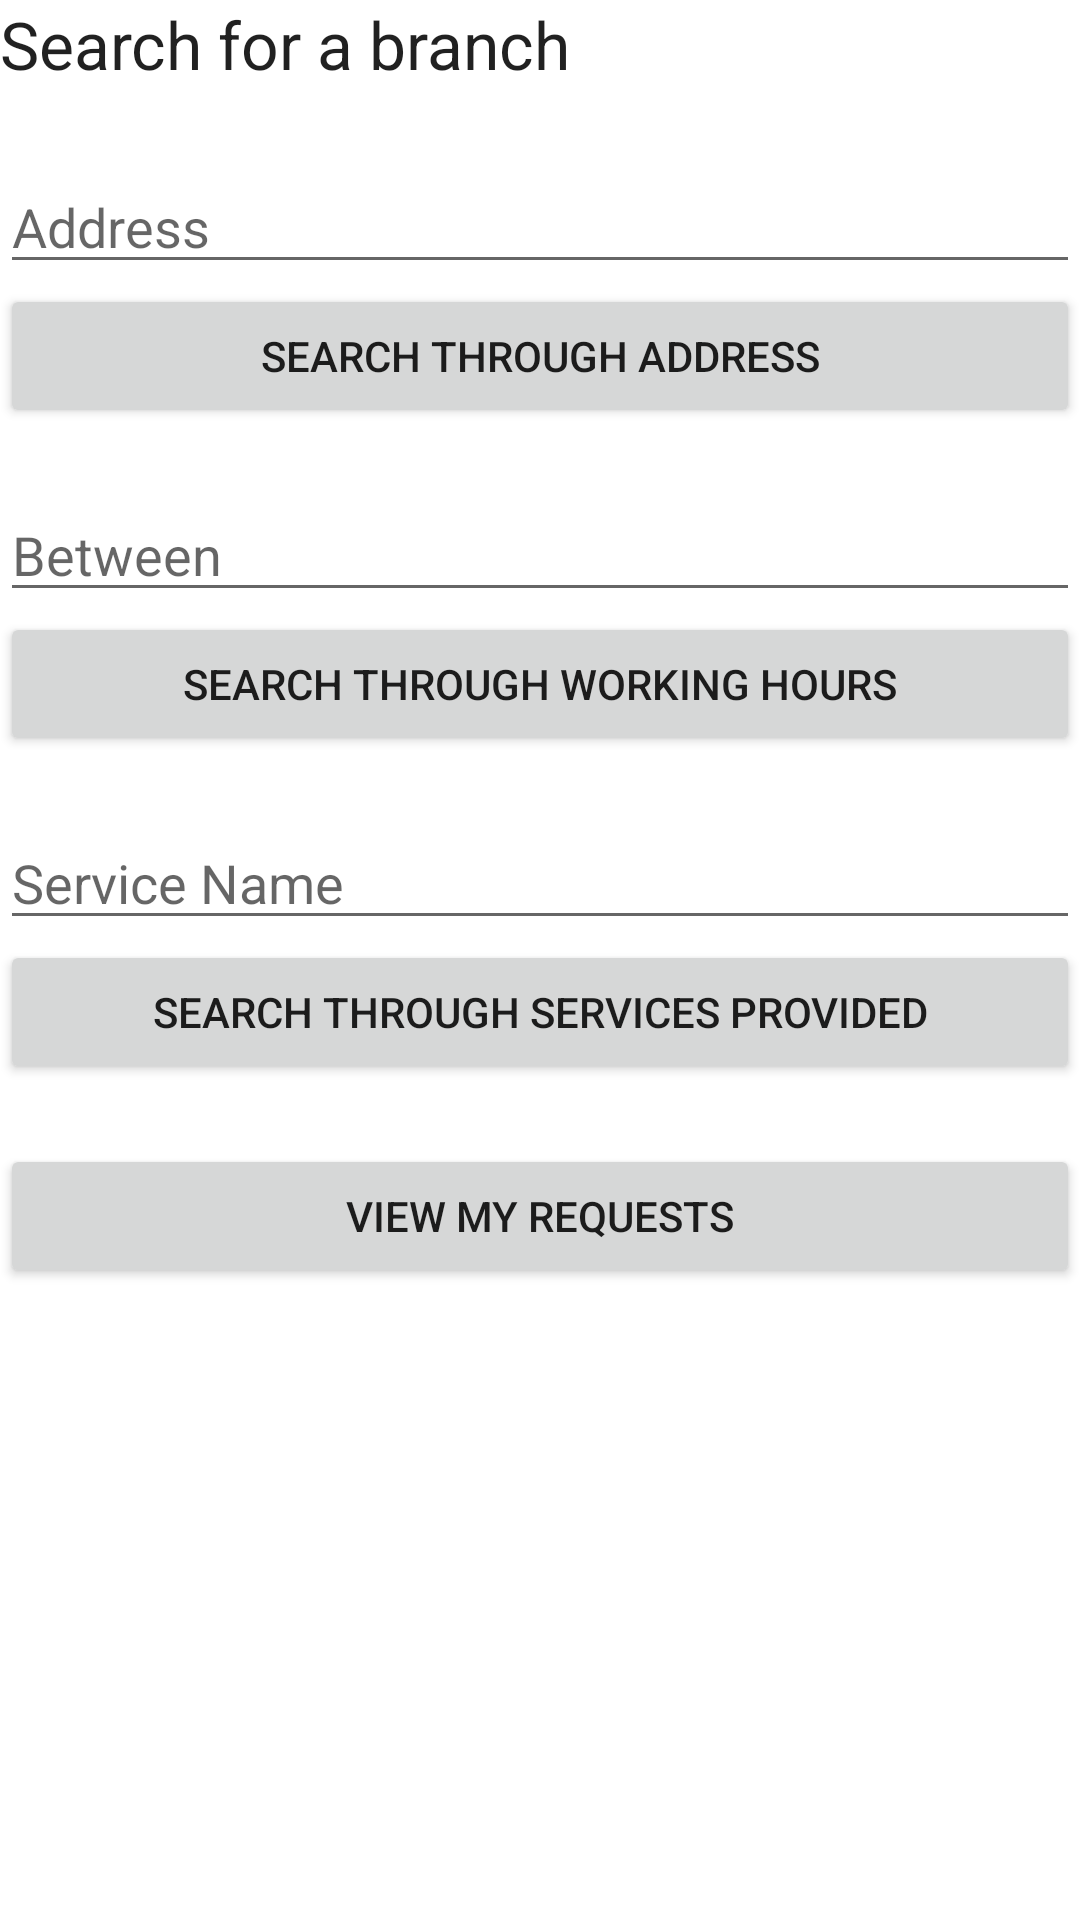

Here is an Android app screen rendered from its layout file. Give the layout XML and the strings, colors and styles it references.
<!-- AndroidManifest.xml: application theme AppTheme -->
<!-- res/layout/activity_customer.xml -->
<?xml version="1.0" encoding="utf-8"?>
<androidx.constraintlayout.widget.ConstraintLayout xmlns:android="http://schemas.android.com/apk/res/android"
    xmlns:tools="http://schemas.android.com/tools"
    android:layout_width="match_parent"
    android:layout_height="match_parent"
    android:layout_margin="10dp"
    tools:context=".Activity.CustomerActivity">

    <LinearLayout
        android:layout_width="match_parent"
        android:layout_height="match_parent"
        android:orientation="vertical">

        <TextView
            android:id="@+id/search"
            android:layout_width="match_parent"
            android:layout_height="wrap_content"
            android:text="Search for a branch"
            android:textAppearance="@style/TextAppearance.AppCompat.Large" />

        <Space
            android:layout_width="match_parent"
            android:layout_height="24dp" />

        <EditText
            android:id="@+id/address"
            android:layout_width="match_parent"
            android:layout_height="wrap_content"
            android:ems="10"
            android:hint="Address"
            android:inputType="textCapWords" />

        <Button
            android:id="@+id/btnSearchAddress"
            android:layout_width="match_parent"
            android:layout_height="wrap_content"
            android:text="search through address" />

        <Space
            android:layout_width="match_parent"
            android:layout_height="20dp" />

        <EditText
            android:id="@+id/from"
            android:layout_width="match_parent"
            android:layout_height="wrap_content"
            android:ems="10"
            android:hint="Between"
            android:inputType="date|number|textPersonName" />

        <Button
            android:id="@+id/btnSearchTime"
            android:layout_width="match_parent"
            android:layout_height="wrap_content"
            android:onClick="searchTime"
            android:text="Search through working hours" />

        <Space
            android:layout_width="match_parent"
            android:layout_height="20dp" />

        <EditText
            android:id="@+id/service"
            android:layout_width="match_parent"
            android:layout_height="wrap_content"
            android:ems="10"
            android:hint="Service Name"
            android:inputType="textCapWords" />

        <Button
            android:id="@+id/btnSearchService"
            android:layout_width="match_parent"
            android:layout_height="wrap_content"
            android:onClick="searchService"
            android:text="search through Services provided" />

        <Space
            android:layout_width="match_parent"
            android:layout_height="20dp" />

        <Button
            android:id="@+id/viewservices"
            android:layout_width="match_parent"
            android:layout_height="wrap_content"
            android:onClick="myServices"
            android:text="view my requests" />

    </LinearLayout>
</androidx.constraintlayout.widget.ConstraintLayout>
<!-- resources referenced by this layout -->
<resources>

</resources>
